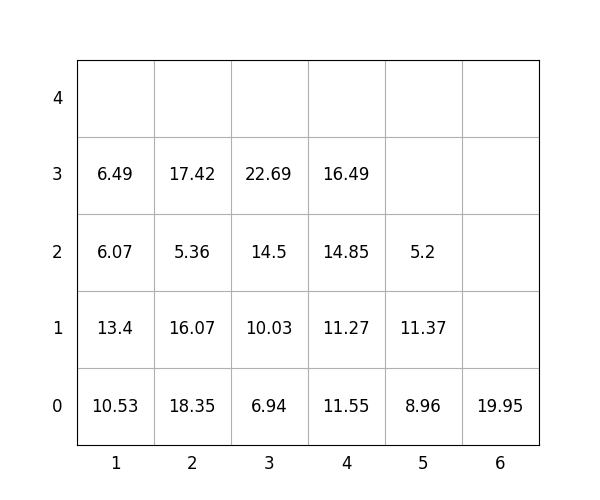

The table this chart was drawn from, first rows:
idx, loc_x, loc_y, loc_z, weight, group, score, seq, reloc, size(ft)
1, 2, 0, 0, 18.35, 0, 18.35, 1, 1.0, 20
2, 2, 0, 1, 16.07, 0, 16.07, 2, 1.0, 20
3, 2, 0, 2, 5.36, 1, 105.4, 3, 1.0, 20
4, 4, 0, 0, 11.55, 0, 11.55, 4, 0, 20
5, 4, 0, 1, 11.27, 3, 311.3, 5, 1.0, 20
6, 3, 0, 0, 6.94, 0, 6.94, 6, 1.0, 20
7, 2, 0, 3, 17.42, 1, 117.4, 7, 1.0, 20
8, 4, 0, 2, 14.85, 3, 314.9, 8, 1.0, 20
9, 6, 0, 0, 19.95, 3, 319.9, 9, 0, 20
10, 3, 0, 1, 10.03, 0, 10.03, 10, 1.0, 20
11, 5, 0, 0, 8.96, 2, 209, 11, 1.0, 20
12, 1, 0, 0, 10.53, 0, 10.53, 12, 1.0, 20
13, 1, 0, 1, 13.4, 0, 13.4, 13, 1.0, 20
14, 5, 0, 1, 11.37, 2, 211.4, 14, 1.0, 20
15, 4, 0, 3, 16.49, 3, 316.5, 15, 1.0, 20
16, 5, 0, 2, 5.2, 2, 205.2, 16, 1.0, 20
17, 1, 0, 2, 6.07, 0, 6.07, 17, 1.0, 20
18, 1, 0, 3, 6.49, 0, 6.49, 18, 1.0, 20
19, 3, 0, 2, 14.5, 2, 214.5, 19, 1.0, 20
20, 3, 0, 3, 22.69, 1, 122.7, 20, 1.0, 20
